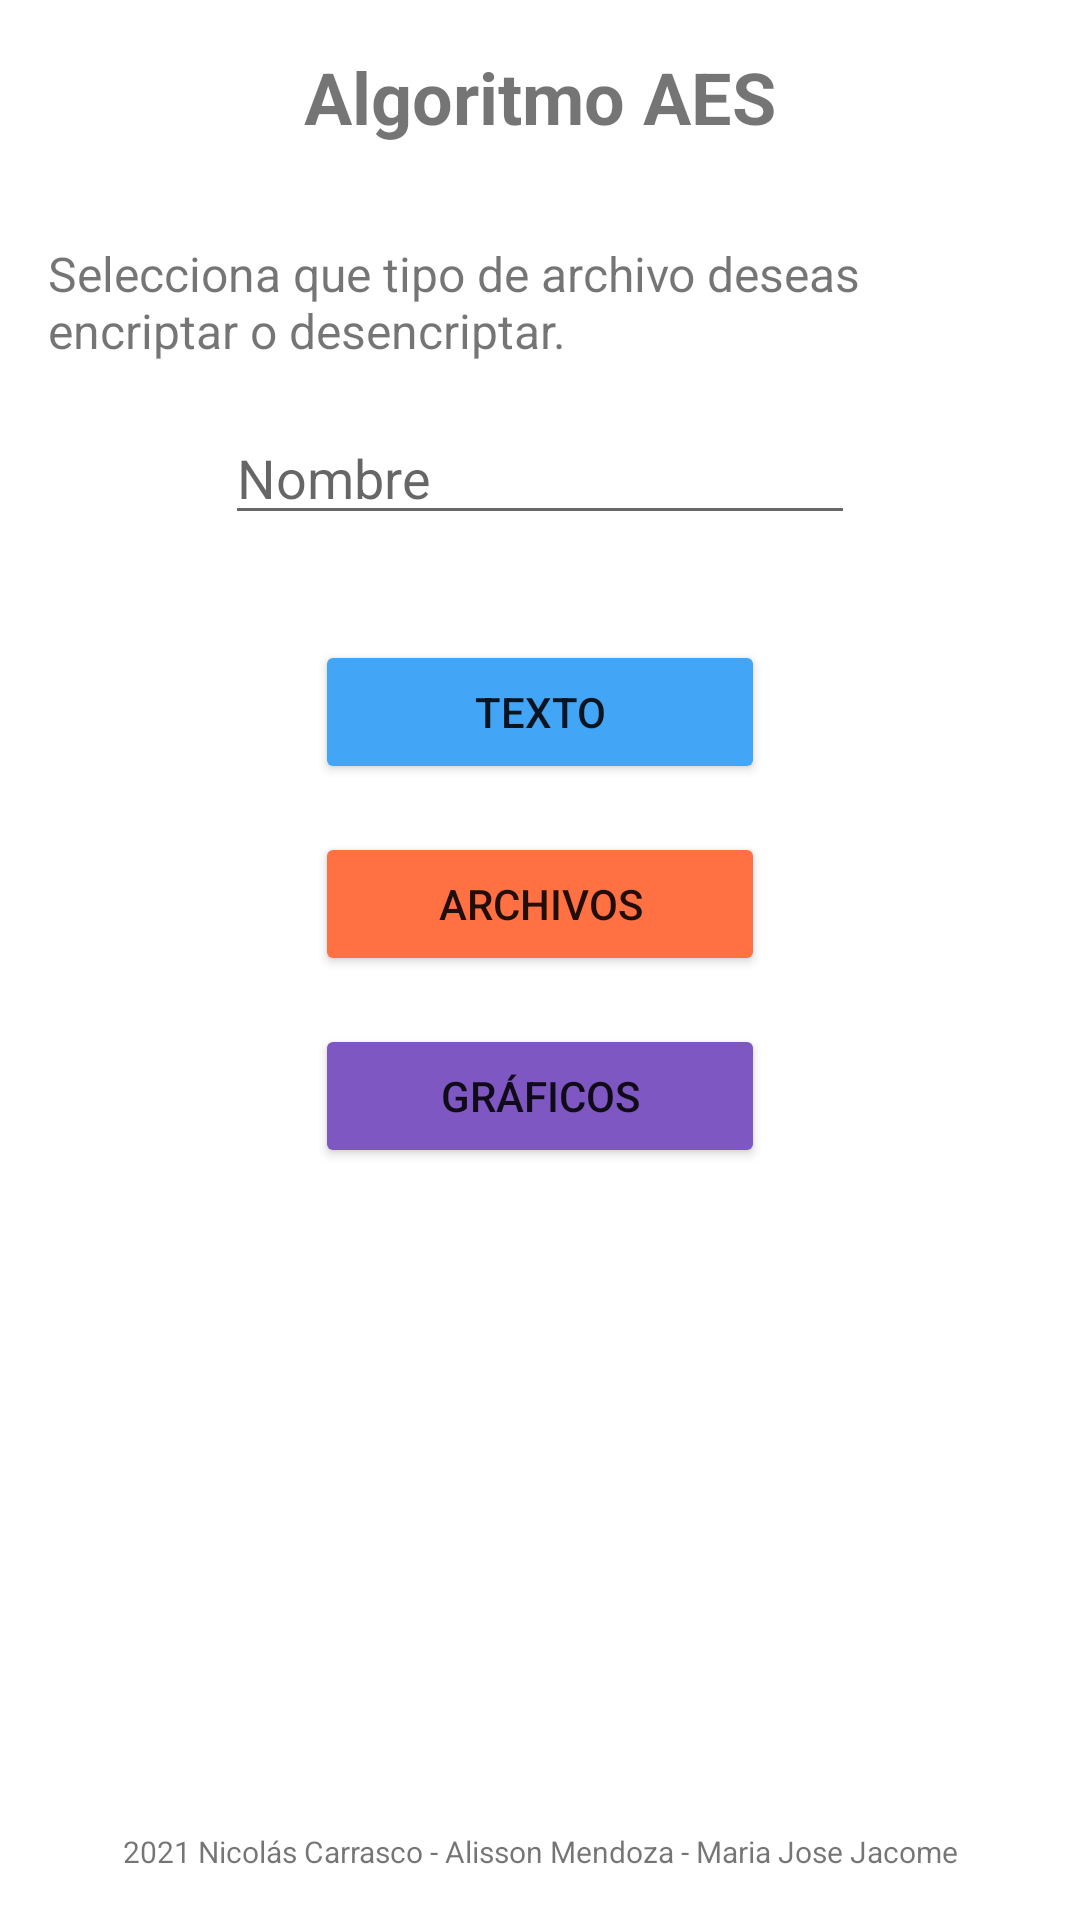

Write the Android layout XML for this screen, with the resource values it uses.
<!-- AndroidManifest.xml: application theme Theme.PruebaCpp -->
<!-- res/layout/activity_main.xml -->
<?xml version="1.0" encoding="utf-8"?>
<androidx.constraintlayout.widget.ConstraintLayout xmlns:android="http://schemas.android.com/apk/res/android"
    xmlns:app="http://schemas.android.com/apk/res-auto"
    xmlns:tools="http://schemas.android.com/tools"
    android:layout_width="match_parent"
    android:layout_height="match_parent"
    tools:context=".MainActivity">

    <LinearLayout
        android:id="@+id/linearLayout"
        android:layout_width="match_parent"
        android:layout_height="match_parent"
        android:orientation="vertical">

        <TextView
            android:id="@+id/textView5"
            android:layout_width="wrap_content"
            android:layout_height="wrap_content"
            android:layout_gravity="center_horizontal"
            android:layout_marginTop="16dp"
            android:layout_marginBottom="16dp"
            android:text="Algoritmo AES"
            android:textSize="24sp"
            android:textStyle="bold" />

        <TextView
            android:id="@+id/textView6"
            android:layout_width="match_parent"
            android:layout_height="wrap_content"
            android:layout_marginStart="16dp"
            android:layout_marginLeft="16dp"
            android:layout_marginTop="16dp"
            android:layout_marginEnd="16dp"
            android:layout_marginRight="16dp"
            android:gravity="fill_horizontal"
            android:text="Selecciona que tipo de archivo deseas encriptar o desencriptar."
            android:textAllCaps="false"
            android:textSize="16sp" />

        <EditText
            android:id="@+id/txtpersona"
            android:layout_width="wrap_content"
            android:layout_height="wrap_content"
            android:layout_gravity="center_horizontal"
            android:layout_marginTop="16dp"
            android:ems="10"
            android:hint="Nombre"
            android:inputType="textPersonName" />

        <Button
            android:id="@+id/btnTexto"
            android:layout_width="150dp"
            android:layout_height="wrap_content"
            android:layout_gravity="center_horizontal"
            android:layout_marginTop="35dp"
            android:text="Texto"
            app:backgroundTint="#42A5F5" />

        <Button
            android:id="@+id/btnArchivos"
            android:layout_width="150dp"
            android:layout_height="wrap_content"
            android:layout_gravity="center_horizontal"
            android:layout_marginTop="16dp"
            android:text="Archivos"
            app:backgroundTint="#FF7043" />

        <Button
            android:id="@+id/btnGraficos"
            android:layout_width="150dp"
            android:layout_height="wrap_content"
            android:layout_gravity="center_horizontal"
            android:layout_marginTop="16dp"
            android:text="Gráficos"
            app:backgroundTint="#7E57C2" />

    </LinearLayout>

    <TextView
        android:id="@+id/textView11"
        android:layout_width="match_parent"
        android:layout_height="wrap_content"
        android:layout_marginStart="16dp"
        android:layout_marginLeft="16dp"
        android:layout_marginEnd="16dp"
        android:layout_marginRight="16dp"
        android:layout_marginBottom="16dp"
        android:freezesText="false"
        android:gravity="center_horizontal"
        android:text="2021 Nicolás Carrasco - Alisson Mendoza - Maria Jose Jacome"
        android:textSize="10sp"
        app:layout_constraintBottom_toBottomOf="@+id/linearLayout"
        app:layout_constraintEnd_toEndOf="parent"
        app:layout_constraintStart_toStartOf="parent" />

</androidx.constraintlayout.widget.ConstraintLayout>
<!-- resources referenced by this layout -->
<resources>
  <style name="Theme.PruebaCpp" parent="Theme.MaterialComponents.DayNight.DarkActionBar">
          
          <item name="colorPrimary">@color/purple_500</item>
          <item name="colorPrimaryVariant">@color/purple_700</item>
          <item name="colorOnPrimary">@color/white</item>
          
          <item name="colorSecondary">@color/teal_200</item>
          <item name="colorSecondaryVariant">@color/teal_700</item>
          <item name="colorOnSecondary">@color/black</item>
          
          <item name="android:statusBarColor" tools:targetApi="l">?attr/colorPrimaryVariant</item>
          
      </style>
  <color name="purple_500">#FF6200EE</color>
  <color name="purple_700">#FF3700B3</color>
  <color name="white">#FFFFFFFF</color>
  <color name="teal_200">#FF03DAC5</color>
  <color name="teal_700">#FF018786</color>
  <color name="black">#FF000000</color>
</resources>
